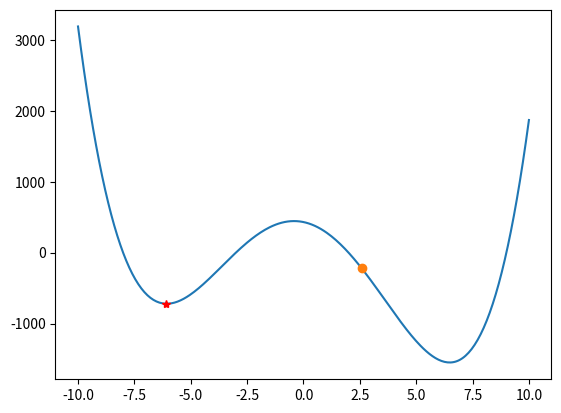

The script that saved this image:
import matplotlib.pyplot as plt
import  numpy as np

def inputfun(x):
    return (x-2)*(x+3)*(x+8)*(x-9)

initT = 1000#模拟退火的初始的温度
minT =1#迭代最小的温度
iterL = 1000#迭代的次数
delat =0.95#温度衰减的洗漱
k=1

initX = 10*(2*np.random.rand()-1)
nowT = initT
print("初始解：",initX)

xx = np.linspace(-10,10,300)
yy = inputfun(xx)
plt.figure()
plt.plot(xx,yy)
plt.plot(initX,inputfun(initX),'o')
#SA算法寻优
while nowT > minT:
    for i in np.arange(1,iterL,1):
        funVal = inputfun(initX)
        xnew = initX + (2*np.random.rand()-1)#以一定预设领域来产生一个扰动得到一个新的状态初始量
        # xnew = initX + np.random.uniform(low=-0.055,high=0.005)*initT
        if xnew >= -10 and xnew<=10:
            funnew = inputfun(xnew)
            res = funnew - funVal
            if res<0:
                initX = xnew
            else:
                p= np.exp(-(res)/(k*nowT))
                if np.random.rand() <p:
                    initX = xnew
    nowT = nowT * delat

print("最优解：",initX)
print("最优值：",inputfun(initX))
plt.plot(initX,inputfun(initX),'*r')
plt.show()

